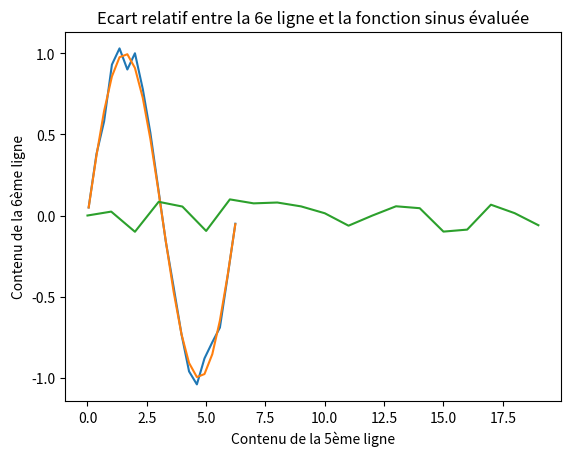

This chart was generated by the following Python code:
import numpy as np
import numpy.linalg as npla
import matplotlib.pyplot as plt
import matplotlib.colors as mcol
import matplotlib.ticker as mtick
from matplotlib import cm
import matplotlib.patches as patches


#Exercice 1

#1
A_list = [0.57, 0.56, 0.63, 0.49, 0.61, 0.79, 0.21, 0.93, 0.56, 0.13, 0.27, 0.75, 0.2, 0.07, 0.43, 0.62, 0.34, 0.92, 0.65, 0.16, 0.36, 0.56, 0.71, 0.4, 0.23, 0.61, 0.46, 0.03, 0.48, 0.61, 0.55, 0.88, 0.45, 0.69, 0.58, 0.94, 0.78, 0.64, 0.77, 0.7, 0.53, 0.89, 0.59, 0.7, 0.53, 0.84, 0.25, 0.85, 0.16, 0.49, 0.28, 0.42, 0.44, 0.49, 0.58, 0.21, 0.93, 0.96, 1.0, 0.75, 0.48, 0.11, 0.17, 0.78, 0.73, 0.02, 0.54, 0.91, 0.47, 0.18, 0.44, 0.73, 0.36, 0.82, 0.27, 0.47, 0.58, 0.6, 0.57, 0.74, 0.05, 0.38, 0.7, 1.03, 1.35, 1.68, 2.0, 2.33, 2.65, 2.98, 3.3, 3.63, 3.96, 4.28, 4.61, 4.93, 5.26, 5.58, 5.91, 6.23, 0.05, 0.38, 0.58, 0.93, 1.03, 0.9, 1.0, 0.78, 0.51, 0.17, -0.16, -0.44, -0.73, -0.96, -1.04, -0.88, -0.78, -0.69, -0.37, -0.05, 0.11, 0.8, 0.78, 0.77, 0.52, 0.75, 0.44, 0.5, 0.26, 0.98, 0.82, 0.12, 0.05, 0.05, 0.71, 0.06, 0.54, 0.89, 0.31, 0.01, 86.98, 27.57, 97.07, 0.95, 53.02, 27.86, 11.79, 40.49, 62.41, 19.39, 47.37, 20.41, 80.09, 53.18, 22.36, 55.81, 3.53, 86.72, 0.63, 42.37, 0.8, 0.82, 0.73, 0.95, 0.36, 0.61, 0.67, 0.49, 0.19, 0.54, 0.95, 0.04, 0.9, 0.2, 0.64, 0.68, 0.72, 0.64, 0.12, 0.62, 0.78, 0.43, 0.5, 0.33, 0.97, 0.64, 0.69, 0.42, 0.55, 0.08, 0.14, 0.28, 0.93, 0.97, 0.43, 0.74, 0.71, 0.31, 0.52, 0.09, 0.5, 0.98, 0.5, 0.08, 0.2, 0.61, 0.73, 0.16, 0.02, 0.6, 0.75, 0.68, 0.52, 0.56, 0.07, 0.86, 0.1, 0.06, 0.46, 0.98, 0.22, 0.41, 0.04, 0.99, 0.15, 0.64, 0.88, 0.64, 0.33, 0.12, 0.99, 0.78, 0.6, 0.28, 0.78, 0.13, 0.75, 0.4, 0.1, 0.02, 0.51, 0.08, 0.89, 0.71, 0.08, 0.73, 0.38, 0.23, 0.49, 0.95, 0.1, 0.64, 0.86, 0.37, 0.96, 0.66, 0.15, 0.64, 0.38, 0.89, 0.19, 0.76, 0.21, 0.65, 0.87, 0.84, 0.62, 0.59, 0.92, 0.96, 0.82, 0.2, 0.68, 0.87, 0.18, 0.39, 0.16, 0.27, 0.43, 0.03, 0.68, 0.8, 0.72, 0.78, 0.45, 0.75, 0.77, 0.03, 0.69, 0.98, 0.07, 0.75, 0.02, 0.98, 0.79, 0.02, 0.51, 0.85, 0.38, 0.5, 0.76, 0.94, 0.29, 0.66, 0.52, 0.32, 0.79, 0.03, 0.59, 0.44, 0.87, 0.11, 0.87, 0.81, 0.5, 0.19, 0.72, 0.11, 0.96, 0.1, 0.42, 0.35, 0.31, 0.4, 0.32, 0.11, 0.82, 0.42, 0.08, 0.35, 0.24, 0.85, 0.66, 0.08, 0.82, 0.02, 0.6, 0.06, 0.9, 0.2, 0.51, 0.68, 0.0, 0.03, 0.97, 0.61, 0.81, 0.76, 0.94, 0.53, 0.67, 0.84, 0.57, 0.7, 0.16, 0.04, 0.16, 0.89, 0.1, 0.59, 0.38, 0.18, 0.73, 0.53, 0.97, 0.0, 0.37, 0.28, 0.78, 0.36, 0.87, 0.25, 0.73, 0.09, 0.63, 0.27, 0.13, 0.89, 0.22, 0.17, 0.62, 0.53, 0.74, 0.01, 0.01, 0.28, 0.77, 0.65, 0.64, 0.95, 0.52, 0.16, 0.67, 0.86, 0.14, 0.87, 0.52, 0.13, 0.45, 0.99]
A = np.reshape(A_list,(20,20))

#2
Moy_8 = np.mean(A[7,:])
print(Moy_8)

#3
plt.plot(A[4,:],A[5,:]) #erreur changement y et x
plt.ylabel('Contenu de la 6ème ligne')
plt.xlabel('Contenu de la 5ème ligne')
plt.title("Contenu 6ème ligne en fonction de celui de la 5e")
plt.show()

#4
sin = np.sin(A[4,:])
plt.plot(A[4,:],sin) #en fonction de 5eme colonne en trop
plt.ylabel('Contenu de la 6ème ligne')
plt.xlabel('Contenu de la 5ème ligne')
plt.title("Superposition de la fonction sin évaluée en fonction de la 5e ligne de A")
plt.show()

#5
Ecart_relatif = (A[5,:]-sin)/sin #echanger
plt.plot(Ecart_relatif)
plt.title("Ecart relatif entre la 6e ligne et la fonction sinus évaluée")
plt.show()

#6
Ecart_relatif_max = np.max(Ecart_relatif)
Pourcentage_Ecart_relatif_max = Ecart_relatif_max*100
print(Ecart_relatif_max)
print(Pourcentage_Ecart_relatif_max)

#On ne peut pas valider l'approximation puisque le pourcentage d'écart relatif max est supérieur à 10%